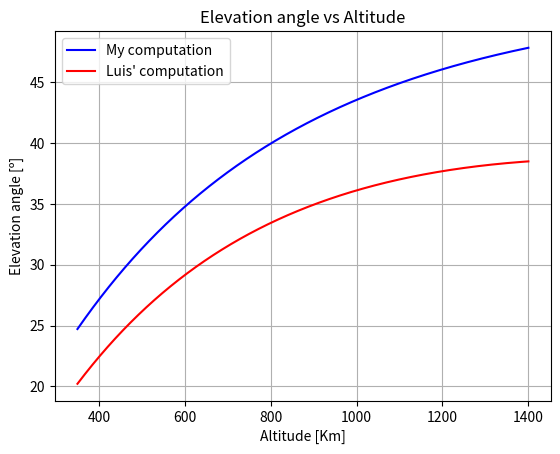

The script that saved this image: (Note: this script raises an exception after producing the figure.)
# -*- coding: utf-8 -*-
"""
Created on Wed Feb 15 13:04:05 2023

@author: Iván Villegas Pérez
"""

#Import different packages

import numpy as np

from typing import List

import matplotlib.pyplot as plt

#Define all the different functions

def plot_angles():
    
    '''
    This function plots the elevation angle and the inclination against the
    altitude after simulating their values.
    
    Parameters:
        
        none
        
    Returns:
        
        none
    '''
    
    R: float = 6371 #Earth radius in km

    convert: float = np.pi/180 #Converts degrees to radians
    
    h: List[float] = np.linspace(350, 1400, 100000) #Altitude in km

    #Coefficients found in Luis' TFM

    mu: float = 398600.440 #km^3/s^2

    J_2: float = 1.08263e-3

    OmegaDOT: float = 0.9856/(24*60*60) #degrees/s
    
    #Creates list for the inclination

    inclination: List[float] = []
    
    #Creates list for the elevation angle

    el_ang: List[float] = []

    #Creates list for the elevation angle following Luis' method

    el_ang_TFM: List[float] = []

    for i in range(0, len(h)):

        #Adds inclination values in degrees (º)        

        inclination.append(convert**(-1)*(np.arccos(-1*convert*(2*OmegaDOT*\
                                (h[i]+R)**(7/2))/(3*J_2*R**2*np.sqrt(mu)))))

        beta: float = 90-inclination[i] #degrees

        #Adds elevation angle values in degrees (º)

        el_ang.append(-np.arctan(h[i]/(convert*(beta)*R))/convert)

        #Adds Luis' elevation angle values in degrees (º)

        el_ang_TFM.append(-np.arctan((h[i]-(R+h[i])*np.sqrt((beta*convert)**2-\
            np.sin(beta*convert)**2))/((h[i]+R)*np.sin(beta*convert)))/convert)

    #Plots elevation angle against altitude

    plt.figure()

    plt.plot(h, el_ang, color='blue', label='My computation')

    plt.plot(h, el_ang_TFM, color='red', label="Luis' computation")

    plt.xlabel('Altitude [Km]')

    plt.ylabel('Elevation angle [º]')

    plt.title('Elevation angle vs Altitude')

    plt.grid(True)

    plt.legend()

    plt.savefig('Python Plots/Elevation Angle.pdf')

    #Plots elevation angle against altitude

    plt.figure()

    plt.plot(h, inclination, color='blue')

    plt.xlabel('Altitude [Km]')

    plt.ylabel('Inclination [º]')

    plt.title('Sun-Synchronous Condition')

    plt.grid(True)

    plt.savefig('Python Plots/SSO.pdf')

def time_convert(seconds: float) -> str:
    
    '''
    This function converts the total time in seconds to days, hours, minutes
    and seconds for a better presentation.
    
    Parameters:
        
        none
        
    Returns:
        
        none
    '''

    #Computes the complete number of days

    days: int = seconds // (24*60*60)

    #Computes the complete number of remaining seconds

    seconds: int = seconds % (24*60*60)

    #Checks if it can only be expressed as days

    if seconds == 0:

        return(f'{int(days)} days')

    else:
        
        #Computes the complete number of remaining hours

        hours: int = seconds // (60*60)

        #Computes the complete number of remaining seconds

        seconds: int = seconds % (60*60)

        #Checks if it can only be expressed as days and hours

        if seconds == 0:

            return(f'{int(days)} days, {int(hours)} hours')

        else:

            #Computes the complete number of remaining minutes            

            minutes: int = seconds // (60)
            
            #Computes the complete number of remaining seconds
            
            seconds: int = seconds % (60)
            
            #Checks if it can only be expressed as days, hours and minutes
            
            if seconds == 0:

                return(f'{int(days)} days, {int(hours)} hours, {int(minutes)} minutes')

            else:

                return(f'{int(days)} days, {int(hours)} hours, {int(minutes)} minutes and {int(seconds)} seconds')

def counts(experiment: str):
    
    '''
    This functions prints how many time the studied experiemnt has stablish
    contact (has seen) the calibration satellite (CalSat) in a certain time
    determined during the simulation usig the GMat software.
    
    Parameters:
        
        experiment: name of the studied experiment
        
    Returns:
        
        none
    '''
    
    #Initialises the time use to check if it is a different orbit to 0 s
    
    saved_time: float = 0

    count: int = 0 #Initialises the count of contacts to 0
      
    #Starts plotting the data
    
    plt.figure()
    
    plt.xlabel('Longitude [º]')
    
    plt.ylabel('Latitude [º]')
    
    plt.title(f'{experiment}')
    
    #Check which experiment is going to be studied

    if experiment == experiments[0]:
        
        #Latitude and longitude in degrees (North-South, East-West)

        angular_position: List[float] = [28.300016667, -16.506]

        angular_aperture: float = 8 #Angular aperture in degrees(º)

    elif experiment == experiments[1]:
        
        #Latitude and longitude in degrees (North-South, East-West)

        angular_position: List[float] = [-22.966666666, -67.783333333]
     
        angular_aperture: float = 16 #Angular aperture in degrees(º)
        
    elif experiment == experiments[2]:
        
        #Latitude and longitude in degrees (North-South, East-West)

        angular_position: List[float] = [-22.95861111, -67.7875]
     
        angular_aperture: float = 1 #Angular aperture in degrees(º)
        
    elif experiment == experiments[3]:
        
        #Latitude and longitude in degrees (North-South, East-West)

        angular_position: List[float] = [28.30111111, -16.51055556]
     
        angular_aperture: float = 5 #Angular aperture in degrees(º)
    
    x: List[float] = np.linspace(angular_position[1]-angular_aperture/2,\
                                 angular_position[1]+angular_aperture/2,\
                                 1000)
    
    y1: List[float] = []
    
    y2: List[float] = []
    
    for j in range(0, len(x)):
        
        root: float = np.sqrt((angular_aperture/2)**2-\
                              (x[j]-angular_position[1])**2)
        
        y1.append(root+angular_position[0])
        
        y2.append(-root+angular_position[0])
    
    plt.plot(x, y1, color='black', label=f'Angular aperture for {experiment}')
    
    plt.plot(x, y2, color='black')
    
    #Data are imported

    i: int = 0
    
    #Checks for the file; change the route for a different computer
    
    file: str = "ReportFile.txt"

    with  open(file, "r") as infile:

        lines = infile.readlines()

        theta: List[float] = [] #Creates longitud list

        phi: List[float] = [] #Creates latitude list

        time: List[float] = [0] #Creates time list

        for  line in  lines:

            #First row is skipped

            if i==0:

                i+=1

            else:

                vals = line.split()

                theta.append(float(vals[0])) #Adds latitude values

                phi.append(float(vals[1])) #Adds longitude values
                
                long: List[float] = [] #Creates longitud list for plotting
                
                lat: List[float] = [] #Creates latitude list for plotting

                if i==1:

                    t_0: float = float(vals[3]) #Saves initial time

                    i+=1

                else:
                    
                    #Adds time in seconds (s)

                    time.append((float(vals[3])-t_0)*24*60**2)
                    
    for i in range(0, len(time)):
                
        #Checks if the experiment can see CalSa
            
        if (angular_position[0]-theta[i])**2+\
            (angular_position[1]-phi[i])**2 <=\
            (angular_aperture/2)**2:
                
            long.append(phi[i]) #Adds longitude values for plotting
            
            lat.append(theta[i]) #Adds latitude values for plotting
            
            #Checks if there is a first contact in the first orbit

            if time[i]-saved_time<5544:
                
                if count==0:
                
                    count+=1 #Adds a count to the counter
                    
                    saved_time = time[i] #New reference time
                    
            

            #Checks that the contact is in a different orbit (s)

            else:

                saved_time = time[i] #New reference time

                count+=1 #Adds a count to the counter
        
        else:
            
            if len(lat)>0:
            
                plt.plot(long, lat, marker='.', ls='solid')
            
                lat = []
                
                long = []
                
    time_max: float = time[-1] #Maximum time of the simulation in seconds
    
    #Prints total number of times the studied experiment has made contact
    #with CalSat

    if count==0:

        print(f'CalSat does not pass (0 times) over {experiment} experimet in {time_convert(time_max)}.')

    elif count==1:

        print(f'CalSat passes once (1) over {experiment} experimet in {time_convert(time_max)}.')

    elif count==2:

        print(f'CalSat passes twice (2) over {experiment} experimet in {time_convert(time_max)}.')

    else:

        print(f'CalSat passes {count} times over {experiment} experimet in {time_convert(time_max)}.')

    plt.savefig(f'Python Plots/{experiment}.jpg')
    
#Studied experiments

experiments: List[str] = ['QUIJOTE', 'CLASS', 'ACT', 'LSPE-STRIP'] 

#%%

#Plots the graphs of the elevation and incliantion angles agaist altitude

plot_angles()

print('')

#Print a message saying the plots are done

print('Elevation and inclination angles have been plotted.')

print('')

#%%

print('')

#Asks for the experiment name

experiment: str = input('Type your experiment (QUIJOTE, CLASS, ACT or LSPE-STRIP): ')

print('')

#Checks if the experiemnt is among the experiments we have data of

while experiment not in experiments:
    
    #If not, sends a warning message

    print('Try one of the three mentioned experiments (QUIJOTE, CLASS, ACT or LSPE-STRIP).')

    print('')

    #Reasks for the experiemnt name

    experiment: str = input('Type your experiment (QUIJOTE, CLASS, ACT or LSPE-STRIP): ')

    print('')
 
#Tells how many time the satelline is seen by the studied experiment    

counts(experiment)

#%%

#Checks all the posible studied experimetns at once

print('')

for i in range(0, len(experiments)):
    
    counts(experiments[i])
    
    print('')
